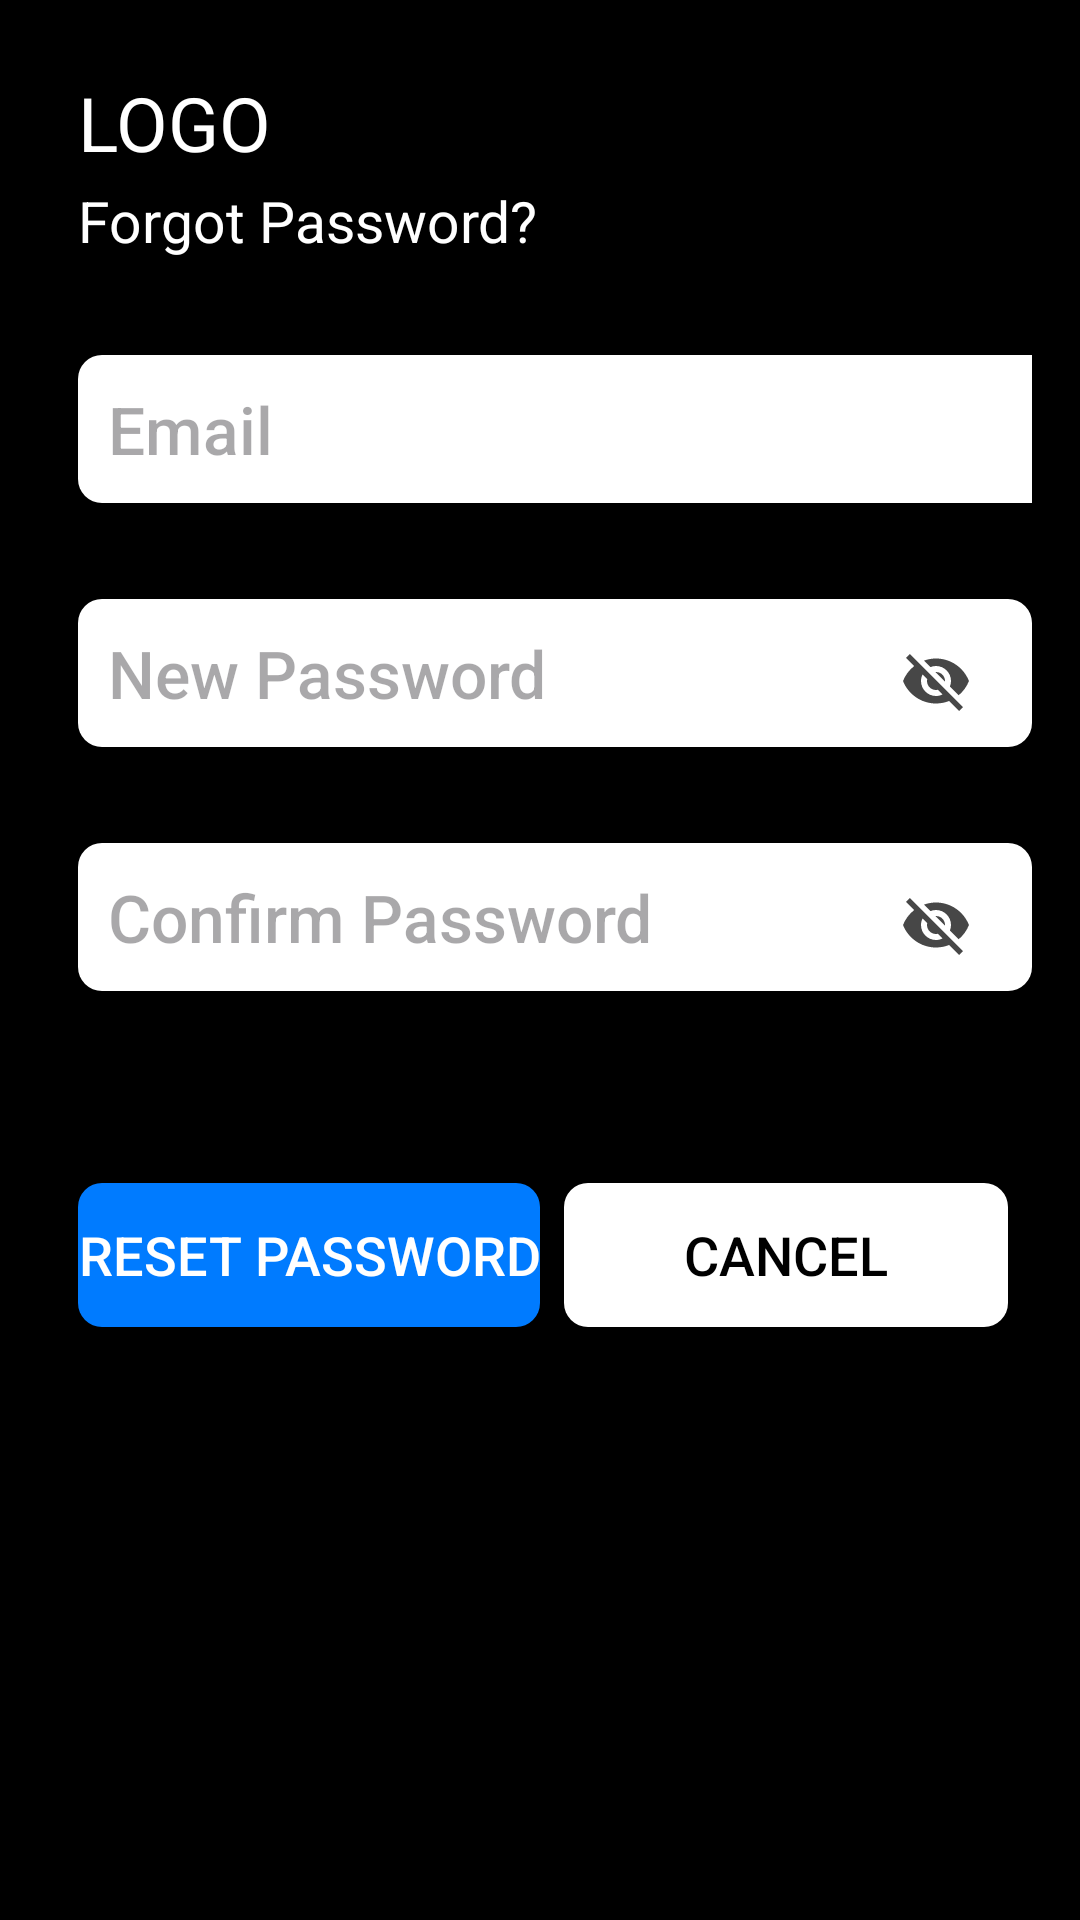

Here is an Android app screen rendered from its layout file. Give the layout XML and the strings, colors and styles it references.
<!-- AndroidManifest.xml: application theme Theme.TodoApp -->
<!-- res/layout/forgot_password_page.xml -->
<?xml version="1.0" encoding="utf-8"?>
<LinearLayout xmlns:android="http://schemas.android.com/apk/res/android"
    android:layout_width="match_parent"
    android:layout_height="match_parent"
    android:orientation="vertical"
    android:padding="16dp"
    android:background="@android:color/black">

    <TextView
        android:id="@+id/textView"
        android:layout_width="wrap_content"
        android:layout_height="wrap_content"
        android:text="@string/logo"
        android:textColor="@color/white"
        android:textSize="25sp"
        android:layout_marginTop="8dp"
        android:layout_marginStart="10dp"
        android:layout_marginBottom="3dp"/>

    <TextView
        android:layout_width="wrap_content"
        android:layout_height="wrap_content"
        android:text="@string/fg_password"
        android:textSize="19sp"
        android:textColor="@color/white"
        android:layout_marginStart="10dp"
        android:layout_marginBottom="16dp"/>

    <EditText
        android:id="@+id/emailEdit"
        android:layout_width="350dp"
        android:layout_height="wrap_content"
        style="@style/WhiteBoxButtonStyle"
        android:hint="@string/email"
        android:padding="10dp"
        android:layout_marginTop="16dp"
        android:layout_marginStart="10dp"
        android:textSize="22sp"
        android:textAlignment="textStart"
        android:layout_marginBottom="16dp"/>

    <RelativeLayout
        android:layout_width="match_parent"
        android:layout_height="wrap_content"
        android:layout_marginTop="16dp"
        android:layout_marginBottom="16dp">

        <EditText
            android:id="@+id/newPasswordEdit"
            android:layout_width="350dp"
            android:layout_height="wrap_content"
            android:layout_marginStart="10dp"
            style="@style/WhiteBoxButtonStyle"
            android:hint="@string/new_password"
            android:padding="10dp"
            android:textSize="22sp"
            android:textAlignment="textStart"
            android:inputType="textPassword"/>

        <ImageView
            android:id="@+id/newPasswordToggle"
            android:layout_width="wrap_content"
            android:layout_height="wrap_content"
            android:layout_alignEnd="@+id/newPasswordEdit"
            android:layout_alignBottom="@+id/newPasswordEdit"
            android:layout_marginEnd="10dp"
            android:padding="10dp"
            android:src="@drawable/ic_visibility_off"
            android:clickable="true"
            android:focusable="true" />

    </RelativeLayout>

    <RelativeLayout
        android:layout_width="match_parent"
        android:layout_height="wrap_content"
        android:layout_marginTop="16dp">

    <EditText
        android:id="@+id/confirmPasswordEdit"
        android:layout_width="350dp"
        android:layout_height="wrap_content"
        android:layout_marginStart="10dp"
        style="@style/WhiteBoxButtonStyle"
        android:hint="@string/confirm_password"
        android:padding="10dp"
        android:textSize="22sp"
        android:textAlignment="textStart"
        android:inputType="textPassword"/>

    <ImageView
        android:id="@+id/confirmPasswordToggle"
        android:layout_width="wrap_content"
        android:layout_height="wrap_content"
        android:layout_alignEnd="@+id/confirmPasswordEdit"
        android:layout_alignBottom="@+id/confirmPasswordEdit"
        android:layout_marginEnd="10dp"
        android:padding="10dp"
        android:src="@drawable/ic_visibility_off"
        android:clickable="true"
        android:focusable="true" />

    </RelativeLayout>

    <RelativeLayout
        android:layout_width="match_parent"
        android:layout_height="wrap_content"
        android:layout_marginTop="64dp"
        android:layout_marginStart="10dp">
        
        <Button
            android:id="@+id/resetPassword"
            android:layout_width="wrap_content"
            android:layout_height="wrap_content"
            android:text="@string/reset_password"
            android:textSize="18sp"
            android:textColor="@android:color/white"
            android:layout_alignParentStart="true"
            android:background="@drawable/box_button"/>

        <Button
            android:id="@+id/cancelToCreatePassword"
            android:layout_width="wrap_content"
            android:layout_height="wrap_content"
            android:text="@string/cancel_fg"
            android:textSize="18sp"
            android:textColor="@android:color/black"
            android:layout_toEndOf="@+id/resetPassword"
            android:layout_alignParentEnd="true"
            android:layout_marginStart="8dp"
            android:layout_marginEnd="8dp"
            android:background="@drawable/white_box_background"/>

    </RelativeLayout>

</LinearLayout>
<!-- resources referenced by this layout -->
<resources>
  <!-- drawable box_button (drawable) -->
  <?xml version="1.0" encoding="utf-8"?>
  <shape xmlns:android="http://schemas.android.com/apk/res/android"
      android:shape="rectangle">
      <solid android:color="#007bff"/>
      <corners android:radius="8dp"/>
  
  </shape>
  <!-- drawable ic_visibility_off (drawable) -->
  <vector android:alpha="0.9" android:height="24dp" android:tint="#323232"
      android:viewportHeight="24" android:viewportWidth="24"
      android:width="24dp" xmlns:android="http://schemas.android.com/apk/res/android">
      <path android:fillColor="@android:color/white" android:pathData="M12,7c2.76,0 5,2.24 5,5 0,0.65 -0.13,1.26 -0.36,1.83l2.92,2.92c1.51,-1.26 2.7,-2.89 3.43,-4.75 -1.73,-4.39 -6,-7.5 -11,-7.5 -1.4,0 -2.74,0.25 -3.98,0.7l2.16,2.16C10.74,7.13 11.35,7 12,7zM2,4.27l2.28,2.28 0.46,0.46C3.08,8.3 1.78,10.02 1,12c1.73,4.39 6,7.5 11,7.5 1.55,0 3.03,-0.3 4.38,-0.84l0.42,0.42L19.73,22 21,20.73 3.27,3 2,4.27zM7.53,9.8l1.55,1.55c-0.05,0.21 -0.08,0.43 -0.08,0.65 0,1.66 1.34,3 3,3 0.22,0 0.44,-0.03 0.65,-0.08l1.55,1.55c-0.67,0.33 -1.41,0.53 -2.2,0.53 -2.76,0 -5,-2.24 -5,-5 0,-0.79 0.2,-1.53 0.53,-2.2zM11.84,9.02l3.15,3.15 0.02,-0.16c0,-1.66 -1.34,-3 -3,-3l-0.17,0.01z"/>
  </vector>
  <!-- drawable white_box_background (drawable) -->
  <?xml version="1.0" encoding="utf-8"?>
  <shape xmlns:android="http://schemas.android.com/apk/res/android">
      <solid android:color="@android:color/white"/>
      <corners android:radius="8dp"/>
      <padding
          android:left="8dp"
          android:top="4dp"
          android:right="8dp"
          android:bottom="4dp"/>
  </shape>
  <string name="cancel_fg">Cancel</string>
  <string name="confirm_password">Confirm Password</string>
  <string name="email">Email</string>
  <string name="fg_password">Forgot Password?</string>
  <string name="logo">LOGO</string>
  <string name="new_password">New Password</string>
  <string name="reset_password">Reset Password</string>
  <style name="WhiteBoxButtonStyle" parent="Widget.AppCompat.Button.Borderless">
          <item name="android:background">@drawable/white_box_background</item>
          <item name="android:textColor">@android:color/black</item>
      </style>
  <style name="Theme.TodoApp" parent="Base.Theme.TodoApp" />
  <style name="Base.Theme.TodoApp" parent="Theme.Material3.DayNight.NoActionBar">
          
          
      </style>
  <!-- not gathered from this repository: default colours our renderer supplied (Android Studio template values) -->
  <color name="white">#FFFFFFFF</color>
</resources>
